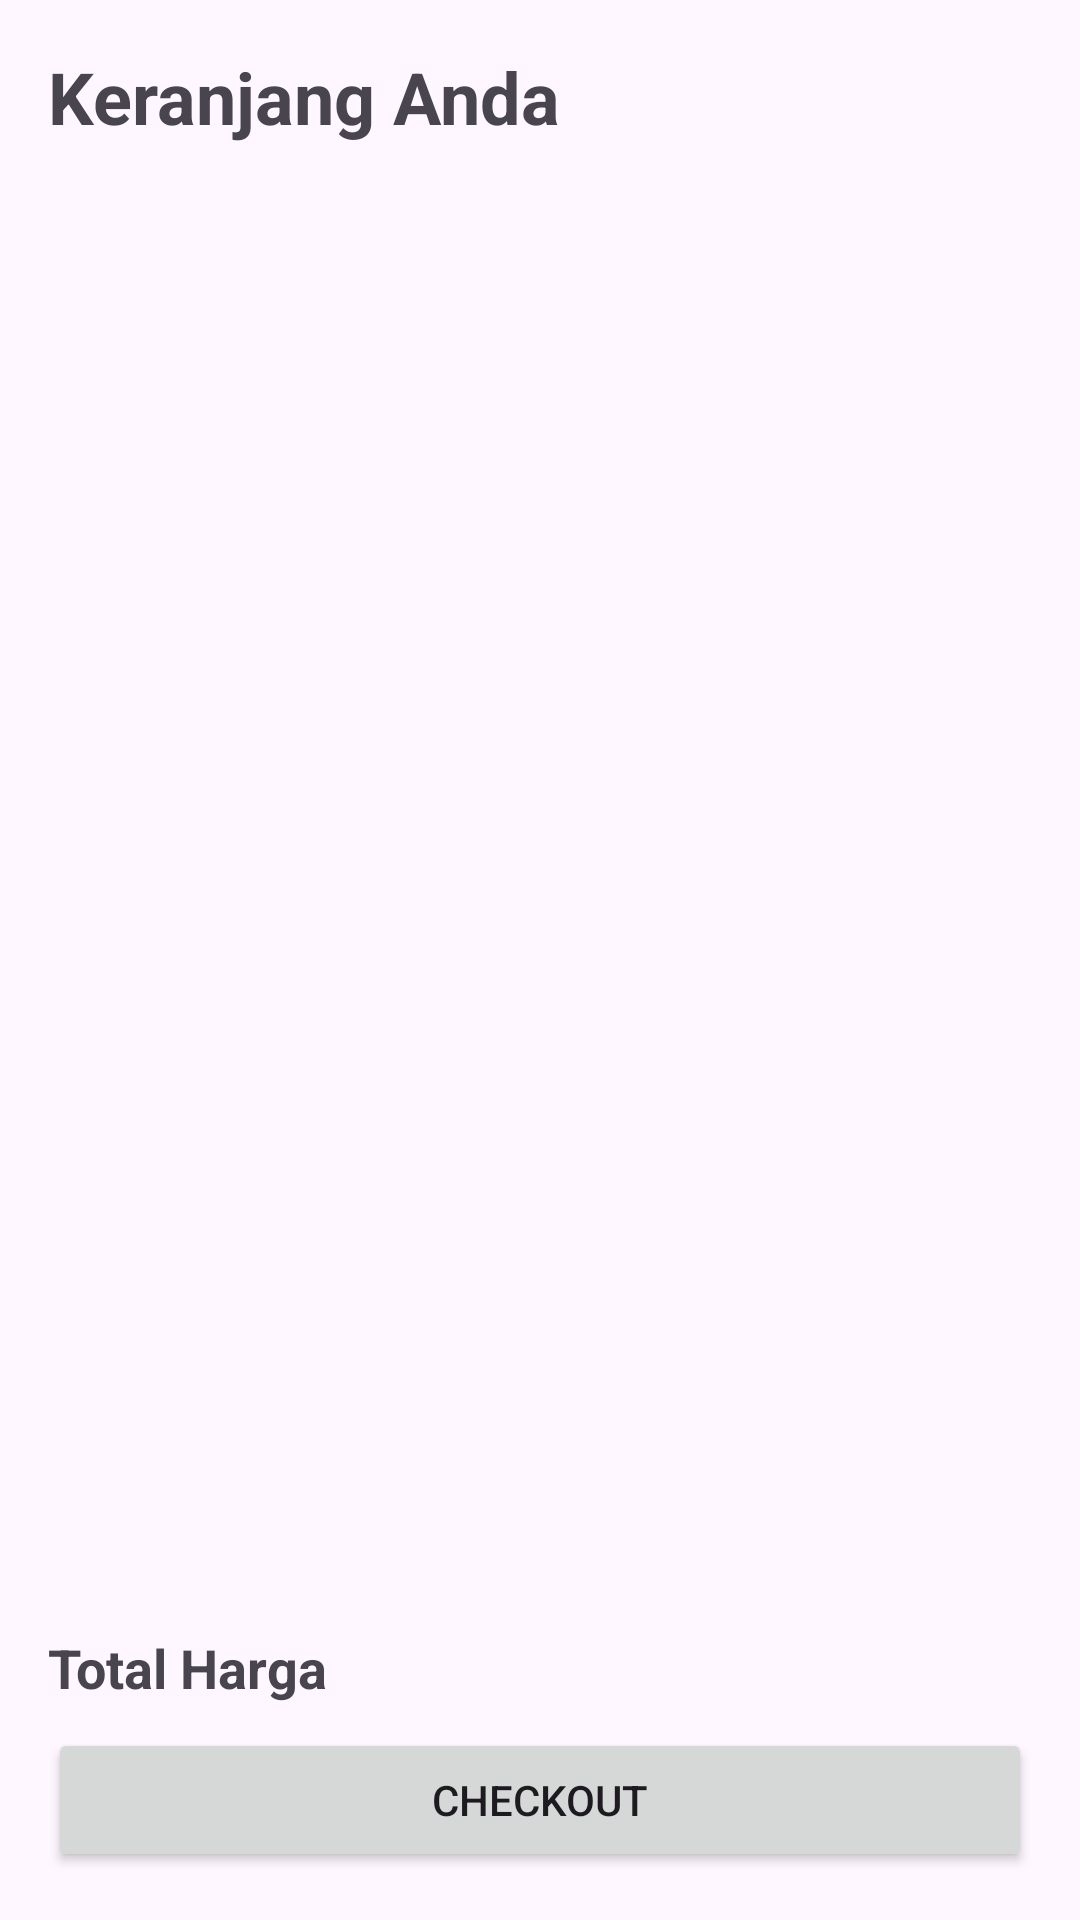

Reconstruct the res/layout file that produces this screen, plus the resources it refers to.
<!-- AndroidManifest.xml: application theme Theme.MikeBakery -->
<!-- res/layout/activity_keranjang.xml -->
<?xml version="1.0" encoding="utf-8"?>
<FrameLayout xmlns:android="http://schemas.android.com/apk/res/android"
    xmlns:app="http://schemas.android.com/apk/res-auto"
    xmlns:tools="http://schemas.android.com/tools"
    android:id="@+id/main"
    android:layout_width="match_parent"
    android:layout_height="match_parent"
    tools:context=".KeranjangActivity">

    <LinearLayout
        android:layout_width="match_parent"
        android:layout_height="match_parent"
        android:orientation="vertical"
        android:padding="16dp">

        <TextView
            android:layout_width="wrap_content"
            android:layout_height="wrap_content"
            android:text="Keranjang Anda"
            android:textSize="24sp"
            android:textStyle="bold" />

        <androidx.recyclerview.widget.RecyclerView
            android:id="@+id/recyclerViewKeranjang"
            android:layout_width="match_parent"
            android:layout_height="0dp"
            android:layout_marginTop="16dp"
            android:layout_weight="1"
            app:layoutManager="androidx.recyclerview.widget.LinearLayoutManager"
            tools:listitem="@layout/item_keranjang" />

        <LinearLayout
            android:layout_width="match_parent"
            android:layout_height="wrap_content"
            android:orientation="horizontal"
            android:paddingVertical="8dp">

            <TextView
                android:layout_width="0dp"
                android:layout_height="wrap_content"
                android:layout_weight="1"
                android:text="Total Harga"
                android:textSize="18sp"
                android:textStyle="bold" />

            <TextView
                android:id="@+id/textViewTotalHarga"
                android:layout_width="wrap_content"
                android:layout_height="wrap_content"
                android:textSize="18sp"
                android:textStyle="bold"
                tools:text="Rp 125.000" />
        </LinearLayout>

        <Button
            android:id="@+id/buttonCheckout"
            android:layout_width="match_parent"
            android:layout_height="wrap_content"
            android:text="Checkout" />

    </LinearLayout>

    <ProgressBar
        android:id="@+id/progressBar"
        android:layout_width="wrap_content"
        android:layout_height="wrap_content"
        android:layout_gravity="center"
        android:visibility="gone"
        tools:visibility="visible" />

</FrameLayout>
<!-- res/layout/item_keranjang.xml (included above) -->
<?xml version="1.0" encoding="utf-8"?>
<LinearLayout xmlns:android="http://schemas.android.com/apk/res/android"
    xmlns:tools="http://schemas.android.com/tools"
    android:layout_width="match_parent"
    android:layout_height="wrap_content"
    android:gravity="center_vertical"
    android:orientation="horizontal"
    android:padding="16dp">

    <LinearLayout
        android:layout_width="0dp"
        android:layout_height="wrap_content"
        android:layout_weight="1"
        android:orientation="vertical">

        <TextView
            android:id="@+id/textViewNamaKueKeranjang"
            android:layout_width="wrap_content"
            android:layout_height="wrap_content"
            android:textSize="16sp"
            android:textStyle="bold"
            tools:text="Nama Kue" />

        <TextView
            android:id="@+id/textViewKuantitasKeranjang"
            android:layout_width="wrap_content"
            android:layout_height="wrap_content"
            android:textSize="14sp"
            tools:text="x 2" />
    </LinearLayout>

    <TextView
        android:id="@+id/textViewSubtotalKeranjang"
        android:layout_width="wrap_content"
        android:layout_height="wrap_content"
        android:textSize="16sp"
        android:textStyle="bold"
        tools:text="Rp 50.000" />

</LinearLayout>
<!-- resources referenced by this layout -->
<resources>
  <style name="Theme.MikeBakery" parent="Base.Theme.MikeBakery" />
  <style name="Base.Theme.MikeBakery" parent="Theme.Material3.DayNight.NoActionBar">
          
          
      </style>
</resources>
